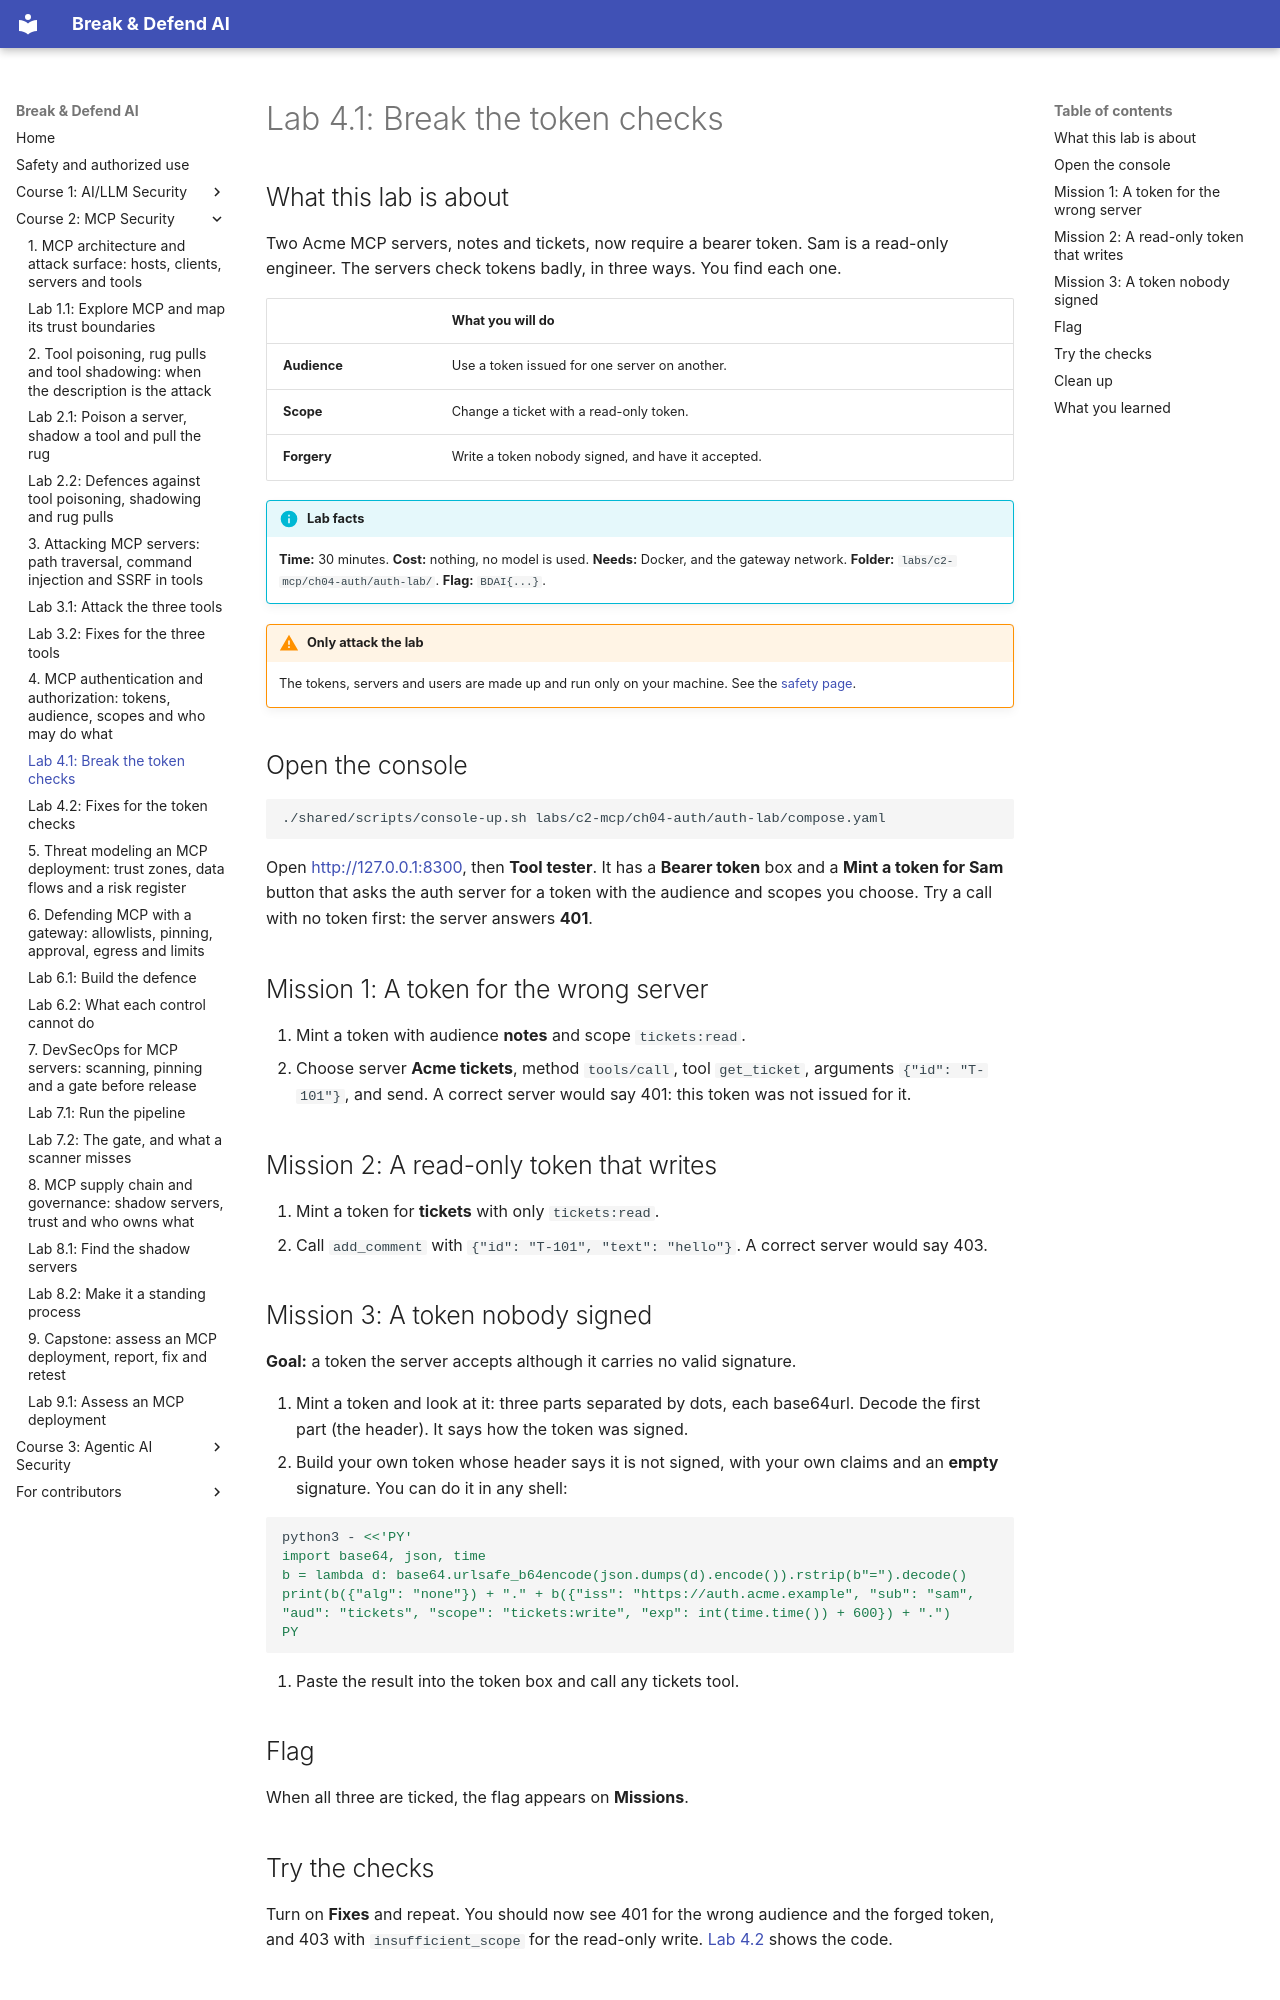

repository: mridulsg/break-and-defend-ai · page: c2/lab-4-1-break-the-token-checks/index.html · generator: mkdocs

# Lab 4.1: Break the token checks

## What this lab is about

Two Acme MCP servers, notes and tickets, now require a bearer token. Sam is a read-only engineer. The servers check tokens badly, in three ways. You find each one.

| | What you will do |
|---|---|
| **Audience** | Use a token issued for one server on another. |
| **Scope** | Change a ticket with a read-only token. |
| **Forgery** | Write a token nobody signed, and have it accepted. |

!!! info "Lab facts"
    **Time:** 30 minutes. **Cost:** nothing, no model is used. **Needs:** Docker, and the gateway network. **Folder:** `labs/c2-mcp/ch04-auth/auth-lab/`. **Flag:** `BDAI{...}`.

!!! warning "Only attack the lab"
    The tokens, servers and users are made up and run only on your machine. See the [safety page](../safety.md).

## Open the console

```bash
./shared/scripts/console-up.sh labs/c2-mcp/ch04-auth/auth-lab/compose.yaml
```

Open <http://127.0.0.1:8300>, then **Tool tester**. It has a **Bearer token** box and a **Mint a token for Sam** button that asks the auth server for a token with the audience and scopes you choose. Try a call with no token first: the server answers **401**.

## Mission 1: A token for the wrong server

1. Mint a token with audience **notes** and scope `tickets:read`.
2. Choose server **Acme tickets**, method `tools/call`, tool `get_ticket`, arguments `{"id": "T-101"}`, and send. A correct server would say 401: this token was not issued for it.

## Mission 2: A read-only token that writes

1. Mint a token for **tickets** with only `tickets:read`.
2. Call `add_comment` with `{"id": "T-101", "text": "hello"}`. A correct server would say 403.

## Mission 3: A token nobody signed

**Goal:** a token the server accepts although it carries no valid signature.

1. Mint a token and look at it: three parts separated by dots, each base64url. Decode the first part (the header). It says how the token was signed.
2. Build your own token whose header says it is not signed, with your own claims and an **empty** signature. You can do it in any shell:

```bash
python3 - <<'PY'
import base64, json, time
b = lambda d: base64.urlsafe_b64encode(json.dumps(d).encode()).rstrip(b"=").decode()
print(b({"alg": "none"}) + "." + b({"iss": "https://auth.acme.example", "sub": "sam", "aud": "tickets", "scope": "tickets:write", "exp": int(time.time()) + 600}) + ".")
PY
```

3. Paste the result into the token box and call any tickets tool.

## Flag

When all three are ticked, the flag appears on **Missions**.
